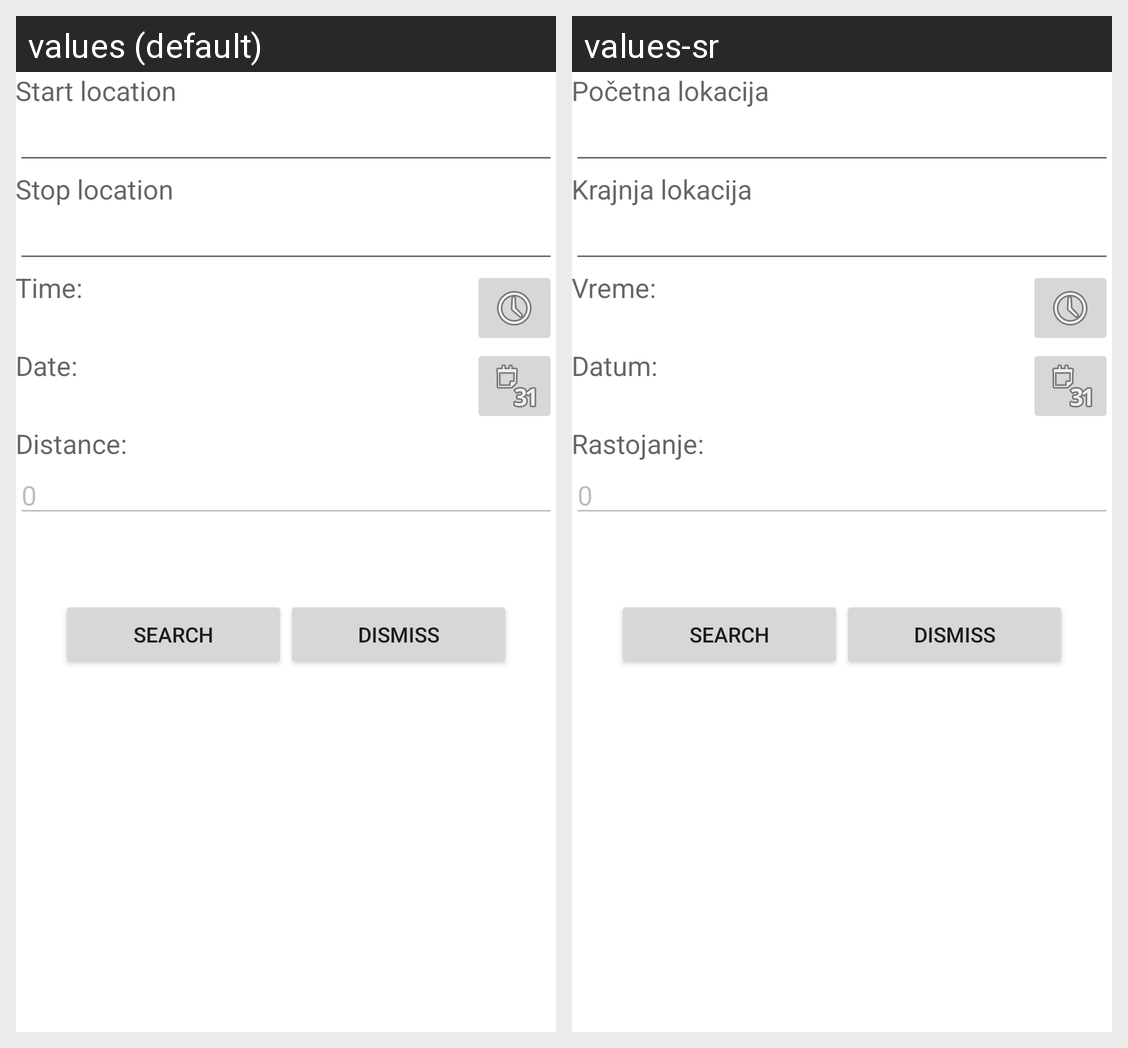

Here is an Android app screen in its default locale and in the app's own translations. Write out the translated-string differences for the strings that appear on this screen.
Android screen res/layout/activity_search_ride.xml rendered under 2 locales, left to right: values (default), values-sr. Device: Nexus 5 (rendered at 1080×1920; each locale shown at half size, 540×960, under a caption strip naming it); theme AppTheme.
Strings drawn on this screen, with the default value and each locale's value (text and hints the layout hard-codes, and strings that could not be matched under every locale, appear in the picture but are not listed):

start_location_activity_search_main
  values: Start location
  values-sr: Početna lokacija

stop_location_activity_search_main
  values: Stop location
  values-sr: Krajnja lokacija

time_label_activity_search_main
  values: Time:
  values-sr: Vreme:

date_label_activity_search_main
  values: Date:
  values-sr: Datum:

distance_label_activity_search_main
  values: Distance:
  values-sr: Rastojanje:
